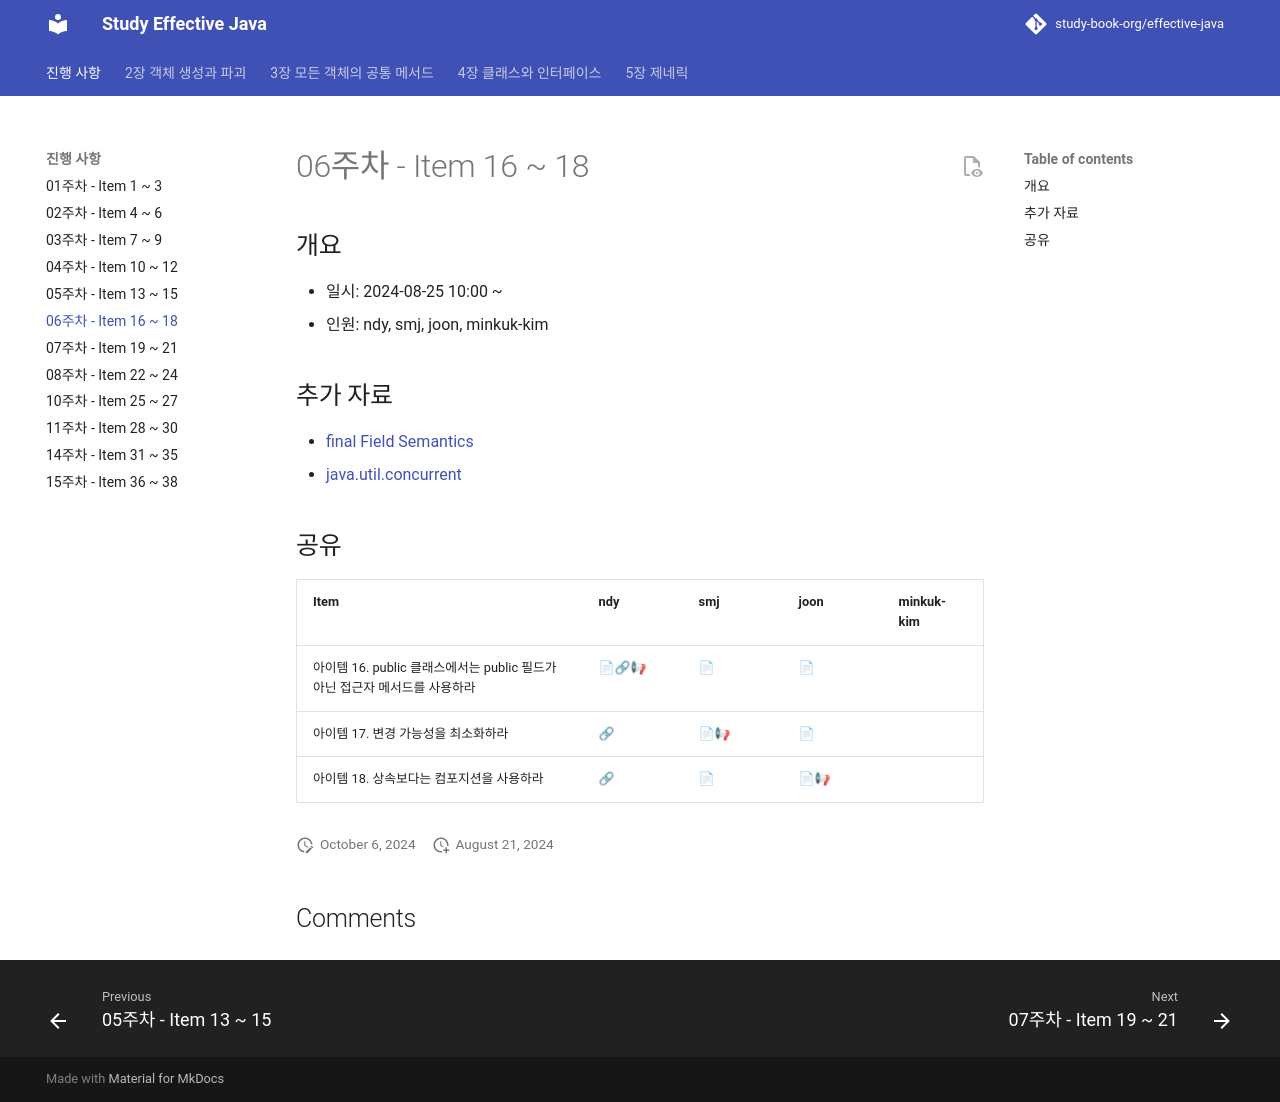

repository: study-book-org/effective-java · page: progress/week06/index.html · generator: mkdocs

---
comments: true
---
# 06주차 - Item 16 ~ 18

## 개요

- 일시: 2024-08-25 10:00 ~ 
- 인원: ndy, smj, joon, minkuk-kim

## 추가 자료
- [final Field Semantics](https://docs.oracle.com/javase/specs/jls/se14/html/jls-17.html#jls-17.5)
- [java.util.concurrent](https://docs.oracle.com/javase/7/docs/api/java/util/concurrent/package-summary.html)

## 공유
%% 
📢 : 발표한 사람
📄 : 자신이 정리한 자료에 대한 링크
🔗 : 외부 자료에 대한 링크
🤖 : ChatGPT XD
%%

| Item                                              | ndy                                                                       | smj                                                | joon                                                                                                         | minkuk-kim |
| ------------------------------------------------- | ------------------------------------------------------------------------- | -------------------------------------------------- | ------------------------------------------------------------------------------------------------------------ | ---------- |
| 아이템 16. public 클래스에서는 public 필드가 아닌 접근자 메서드를 사용하라 | [📄](../chapter04/item16/ndy.md)[🔗](https://jinjinyang.tistory.com/45)📢 | [📄](https://shinminjin.github.io/posts/item16/)   | [📄](https://wonjoon.gitbook.io/joons-til/books/effective-java/item-16.-accessor-methods-over-public-fields) |            |
| 아이템 17. 변경 가능성을 최소화하라                             | [🔗](https://jwkim96.tistory.com/302)                                     | [📄](https://shinminjin.github.io/posts/item17/)📢 | [📄](https://wonjoon.gitbook.io/joons-til/books/effective-java/item17.-minimize-mutability)                  |            |
| 아이템 18. 상속보다는 컴포지션을 사용하라                          | [🔗](https://colabear754.tistory.com/125)                                 | [📄](https://shinminjin.github.io/posts/item18/)   | [📄](https://wonjoon.gitbook.io/joons-til/books/effective-java/item18.-composition-over-inherentance)📢      |            |
